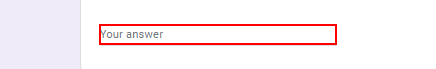
Workflow: Main

Step 1: type "[Row("name").ToString]" into the text box

Step 2: type "[Row("Roll no").ToString]" into the text box (same screen as step 1)

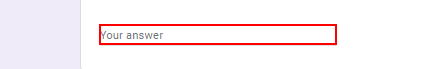
Step 3: type "[Row("class").ToString]" into the text box

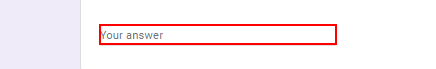
Step 4: type "[Row("age").ToString]" into the text box

Step 5: type "[Row("subject").ToString]" into the text box (same screen as step 4)

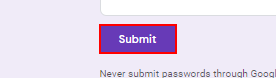
Step 6: click on the element
